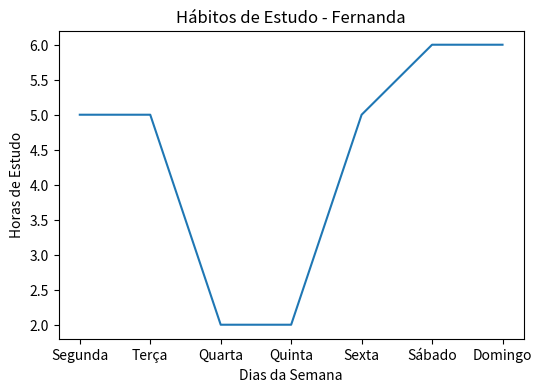

The matplotlib source for this figure:
import matplotlib.pyplot as plt

plt.figure(figsize=(6,4))
plt.plot(['Segunda', 'Terça', 'Quarta', 'Quinta', 'Sexta', 'Sábado', 'Domingo'], [5, 5, 2, 2, 5, 6, 6])
plt.xlabel('Dias da Semana')
plt.ylabel('Horas de Estudo')
plt.title('Hábitos de Estudo - Fernanda')
plt.show()
